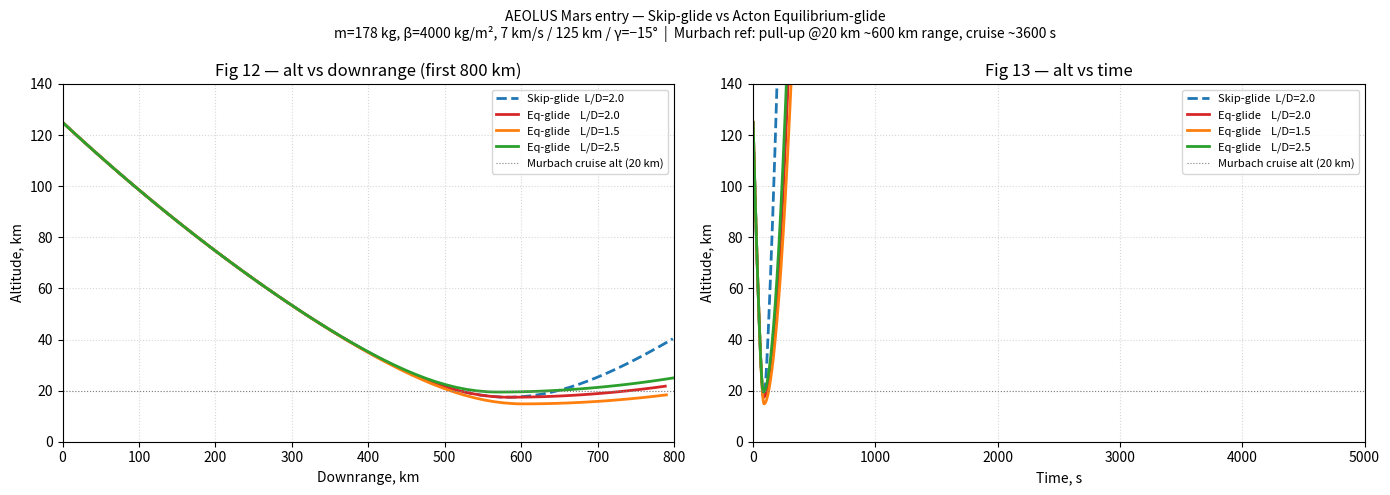

This figure's Python source: (Note: this script raises an exception after producing the figure.)
#!/usr/bin/env python3
"""
Smoke test 2: compare skip-glide vs Acton equilibrium-glide on Mars AEOLUS.
Same entry conditions and vehicle as mars_smoke_test.py.
"""
import numpy as np
from scipy.integrate import solve_ivp
import matplotlib
matplotlib.use('Agg')
import matplotlib.pyplot as plt

# ── Mars constants ────────────────────────────────────────────────────────────
GM_M = 4.282837e13
R_M  = 3_389_500.0

def mars_rho(h):
    if np.isscalar(h):
        if   h < 7_000:  return 0.0157 * np.exp(-h / 9_300)
        elif h < 50_000: return 0.0200 * np.exp(-h / 11_100)
        else:            return 0.0200*np.exp(-50_000/11_100)*np.exp(-(h-50_000)/7_200)
    h = np.asarray(h, float)
    return np.where(h < 7_000,
                    0.0157*np.exp(-h/9_300),
                    np.where(h < 50_000,
                             0.0200*np.exp(-h/11_100),
                             0.0200*np.exp(-50_000/11_100)*np.exp(-(h-50_000)/7_200)))

def mars_g(h):
    return GM_M / (R_M + h)**2

# ── Vehicle ───────────────────────────────────────────────────────────────────
MASS = 178.0
BETA = 4_000.0
A_D  = MASS / BETA        # CD * Aref

# ── EOM factory ──────────────────────────────────────────────────────────────
# mode: 'skip' = full lift always
#       'eq'   = Acton equilibrium glide (cap lift once γ≥0)

def make_eom(LD, mode='skip', pullup_g_max=15.0):
    CL_A = A_D * LD
    def eom(t, state):
        h, s, v, gam = state
        if h < 0 or v < 50:
            return [0, 0, 0, 0]
        rho = mars_rho(h)
        g   = mars_g(h)
        r   = R_M + h
        q   = 0.5 * rho * v**2
        D   = q * A_D
        L   = q * CL_A

        if mode == 'eq' and gam >= 0.0:
            # Acton eq-glide: once climbing/level, cap lift so dγ/dt → 0
            eq_lift = MASS * max(0.0, g - v**2 / r)
            L = min(L, eq_lift)

        # g-cap (same as glider_pullup_g_max in Thrusty)
        L = min(L, pullup_g_max * g * MASS)

        dv   = -(D / MASS) - g * np.sin(gam)
        dgam = (L / MASS - (g - v**2/r) * np.cos(gam)) / max(v, 50)
        dh   = v * np.sin(gam)
        ds   = v * np.cos(gam) * R_M / r
        return [dh, ds, dv, dgam]
    return eom

def hit_ground(t, state):
    return state[0]
hit_ground.terminal  = True
hit_ground.direction = -1

# ── Entry conditions ──────────────────────────────────────────────────────────
y0 = [125_000.0, 0.0, 7_000.0, np.radians(-15.0)]

# Run skip and eq-glide for L/D = 2.0 (best Fig-12 match from test 1)
cases = [
    ('Skip-glide  L/D=2.0', make_eom(2.0, 'skip'), '#1f77b4', '--'),
    ('Eq-glide    L/D=2.0', make_eom(2.0, 'eq'),   '#d62728', '-'),
    ('Eq-glide    L/D=1.5', make_eom(1.5, 'eq'),   '#ff7f0e', '-'),
    ('Eq-glide    L/D=2.5', make_eom(2.5, 'eq'),   '#2ca02c', '-'),
]

print(f"{'Case':<22}  {'Range km':>10}  {'Time s':>8}  {'Min alt km':>10}")
print('-' * 58)
results = {}
for label, eom, col, ls in cases:
    sol = solve_ivp(eom, [0, 5000], y0,
                    events=hit_ground,
                    max_step=2.0, rtol=1e-7, atol=1e-8)
    t    = sol.t
    h_km = sol.y[0] / 1e3
    s_km = sol.y[1] / 1e3
    v    = sol.y[2]
    results[label] = (t, h_km, s_km, v, col, ls)
    print(f"{label:<22}  {s_km[-1]:>10.0f}  {t[-1]:>8.0f}  {h_km.min():>10.1f}")

# ── Plot ──────────────────────────────────────────────────────────────────────
fig, axes = plt.subplots(1, 2, figsize=(14, 5))
fig.suptitle("AEOLUS Mars entry — Skip-glide vs Acton Equilibrium-glide\n"
             "m=178 kg, β=4000 kg/m², 7 km/s / 125 km / γ=−15°  |  "
             "Murbach ref: pull-up @20 km ~600 km range, cruise ~3600 s",
             fontsize=10)

for ax, xlim, title, xlab in [
        (axes[0], (0, 800),  'Fig 12 — alt vs downrange (first 800 km)', 'Downrange, km'),
        (axes[1], (0, 5000), 'Fig 13 — alt vs time',                     'Time, s')]:
    for label, (t, h_km, s_km, v, col, ls) in results.items():
        xdata = s_km if ax is axes[0] else t
        mask  = xdata <= xlim[1]
        ax.plot(xdata[mask], h_km[mask], color=col, ls=ls, lw=2, label=label)
    ax.axhline(20, ls=':', color='gray', lw=0.8, label='Murbach cruise alt (20 km)')
    ax.set_xlim(*xlim)
    ax.set_ylim(0, 140)
    ax.set_xlabel(xlab)
    ax.set_ylabel('Altitude, km')
    ax.set_title(title)
    ax.grid(True, ls=':', alpha=0.5)
    ax.legend(fontsize=8)

plt.tight_layout()
out = '/home/user/GUI-Flyout-Implementation/mars_smoke_test2.png'
plt.savefig(out, dpi=150, bbox_inches='tight')
plt.close()
print(f'\nPlot saved → {out}')

# ── Extended run: eq-glide L/D=2.0 to natural impact ─────────────────────────
print("\nExtended run (eq-glide L/D=2.0, t_max=12000 s):")
sol_ext = solve_ivp(make_eom(2.0, 'eq'), [0, 12000], y0,
                    events=hit_ground,
                    max_step=2.0, rtol=1e-7, atol=1e-8)
t_e    = sol_ext.t
h_e    = sol_ext.y[0] / 1e3
s_e    = sol_ext.y[1] / 1e3
v_e    = sol_ext.y[2]
print(f"  Impact at t={t_e[-1]:.0f} s,  range={s_e[-1]:.0f} km,  "
      f"v={v_e[-1]/1000:.2f} km/s,  min alt={h_e.min():.1f} km")
print(f"  (Murbach ref: >4000 s, ~12000 km)")

# Plot extended cruise vs Murbach
fig2, ax = plt.subplots(figsize=(9, 4.5))
ax.plot(t_e, h_e, 'r-', lw=2, label='Eq-glide L/D=2.0 (extended)')
ax.axhline(20, ls=':', color='gray', lw=0.8, label='Murbach 20 km cruise')
ax.axvline(4000, ls='--', color='green', lw=0.8, alpha=0.7, label='Murbach cruise end (~4000 s)')
ax.set_xlim(0, max(t_e[-1], 5000))
ax.set_ylim(0, 130)
ax.set_xlabel('Flight time, s')
ax.set_ylabel('Altitude, km')
ax.set_title('Acton eq-glide — full trajectory to impact\n'
             'AEOLUS entry: 7 km/s / 125 km / γ=−15°,  m=178 kg, β=4000 kg/m²')
ax.grid(True, ls=':', alpha=0.5)
ax.legend(fontsize=9)
plt.tight_layout()
out2 = '/home/user/GUI-Flyout-Implementation/mars_smoke_test3.png'
plt.savefig(out2, dpi=150, bbox_inches='tight')
plt.close()
print(f"Plot saved → {out2}")
